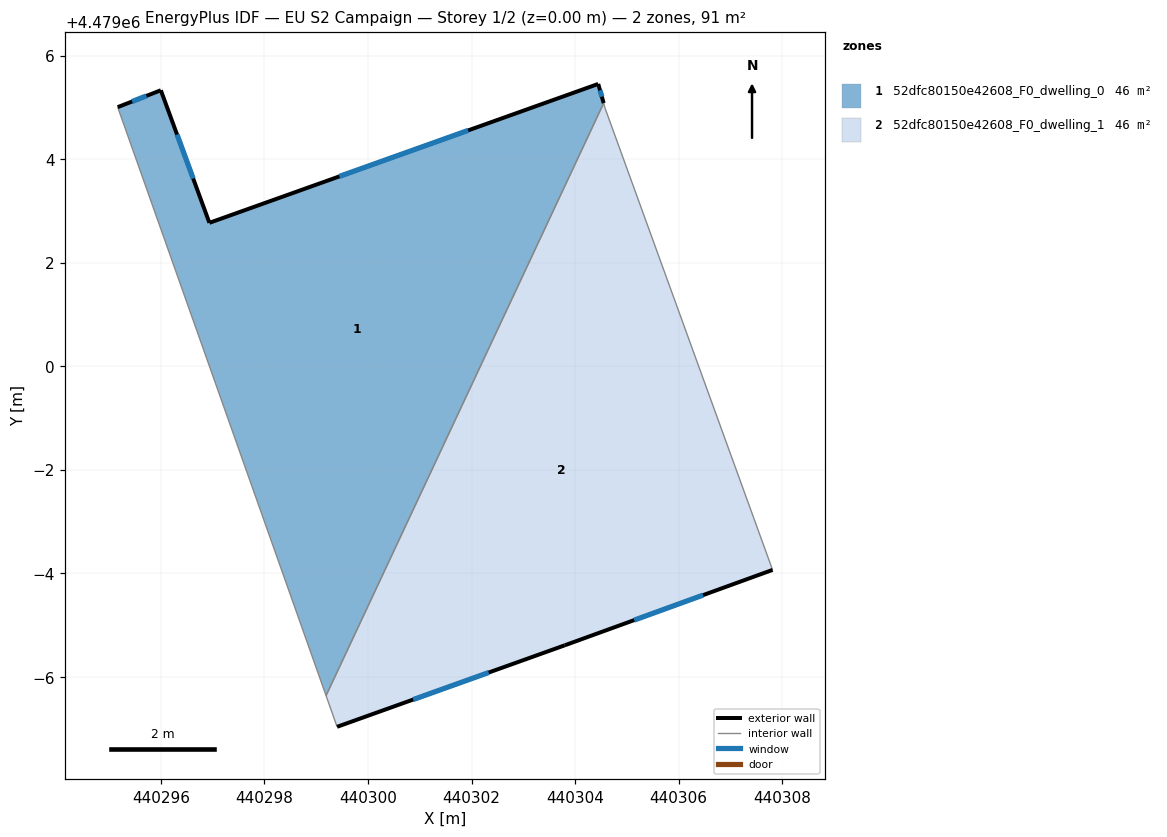
=== STOREY PLAN SPEC (per zone: floor XY polygon, exterior-wall plan segments, windows/doors) ===
zone 1: 52dfc80150e42608_F0_dwelling_0  (45.7 m²)
  floor: (440299.19, 4478993.64) (440304.55, 4479005.08) (440304.45, 4479005.45) (440296.94, 4479002.77) (440296.00, 4479005.33) (440295.17, 4479005.00)
  exterior wall: (440295.17, 4479005.00) – (440296.00, 4479005.33)  [0.9 m]
    window: (440295.45, 4479005.11) – (440295.72, 4479005.22)  [0.3 m²]
  exterior wall: (440296.00, 4479005.33) – (440296.94, 4479002.77)  [2.7 m]
    window: (440296.31, 4479004.48) – (440296.62, 4479003.63)  [0.9 m²]
  exterior wall: (440296.94, 4479002.77) – (440304.45, 4479005.45)  [8.0 m]
    window: (440299.45, 4479003.67) – (440301.94, 4479004.56)  [2.6 m²]
  exterior wall: (440304.45, 4479005.45) – (440304.55, 4479005.08)  [0.4 m]
    window: (440304.48, 4479005.33) – (440304.52, 4479005.21)  [0.1 m²]
  interior walls: 2
zone 2: 52dfc80150e42608_F0_dwelling_1  (45.7 m²)
  floor: (440307.81, 4478996.07) (440304.58, 4479004.99) (440304.55, 4479005.08) (440299.19, 4478993.64) (440299.40, 4478993.04) (440303.80, 4478994.61)
  exterior wall: (440303.80, 4478994.61) – (440299.40, 4478993.04)  [4.7 m]
    window: (440302.33, 4478994.09) – (440300.87, 4478993.56)  [1.5 m²]
  exterior wall: (440307.81, 4478996.07) – (440303.80, 4478994.61)  [4.3 m]
    window: (440306.47, 4478995.58) – (440305.14, 4478995.10)  [1.4 m²]
  interior walls: 4

=== DERIVED (storey summary) ===
Building: EU S2 Campaign
Storey: 1 of 2  (floor level z = 0.00 m)
Storey gross floor area: 91.4 m²
Zones on this storey: 2
  - 52dfc80150e42608_F0_dwelling_0: floor 45.7 m²; exterior wall 12.0 m (35.9 m²); 4 window(s) 3.9 m²; WWR 11.0%
  - 52dfc80150e42608_F0_dwelling_1: floor 45.7 m²; exterior wall 8.9 m (26.8 m²); 2 window(s) 2.9 m²; WWR 11.0%
Zone adjacency (shared interzone walls):
  - 52dfc80150e42608_F0_dwelling_0 ↔ 52dfc80150e42608_F0_dwelling_1